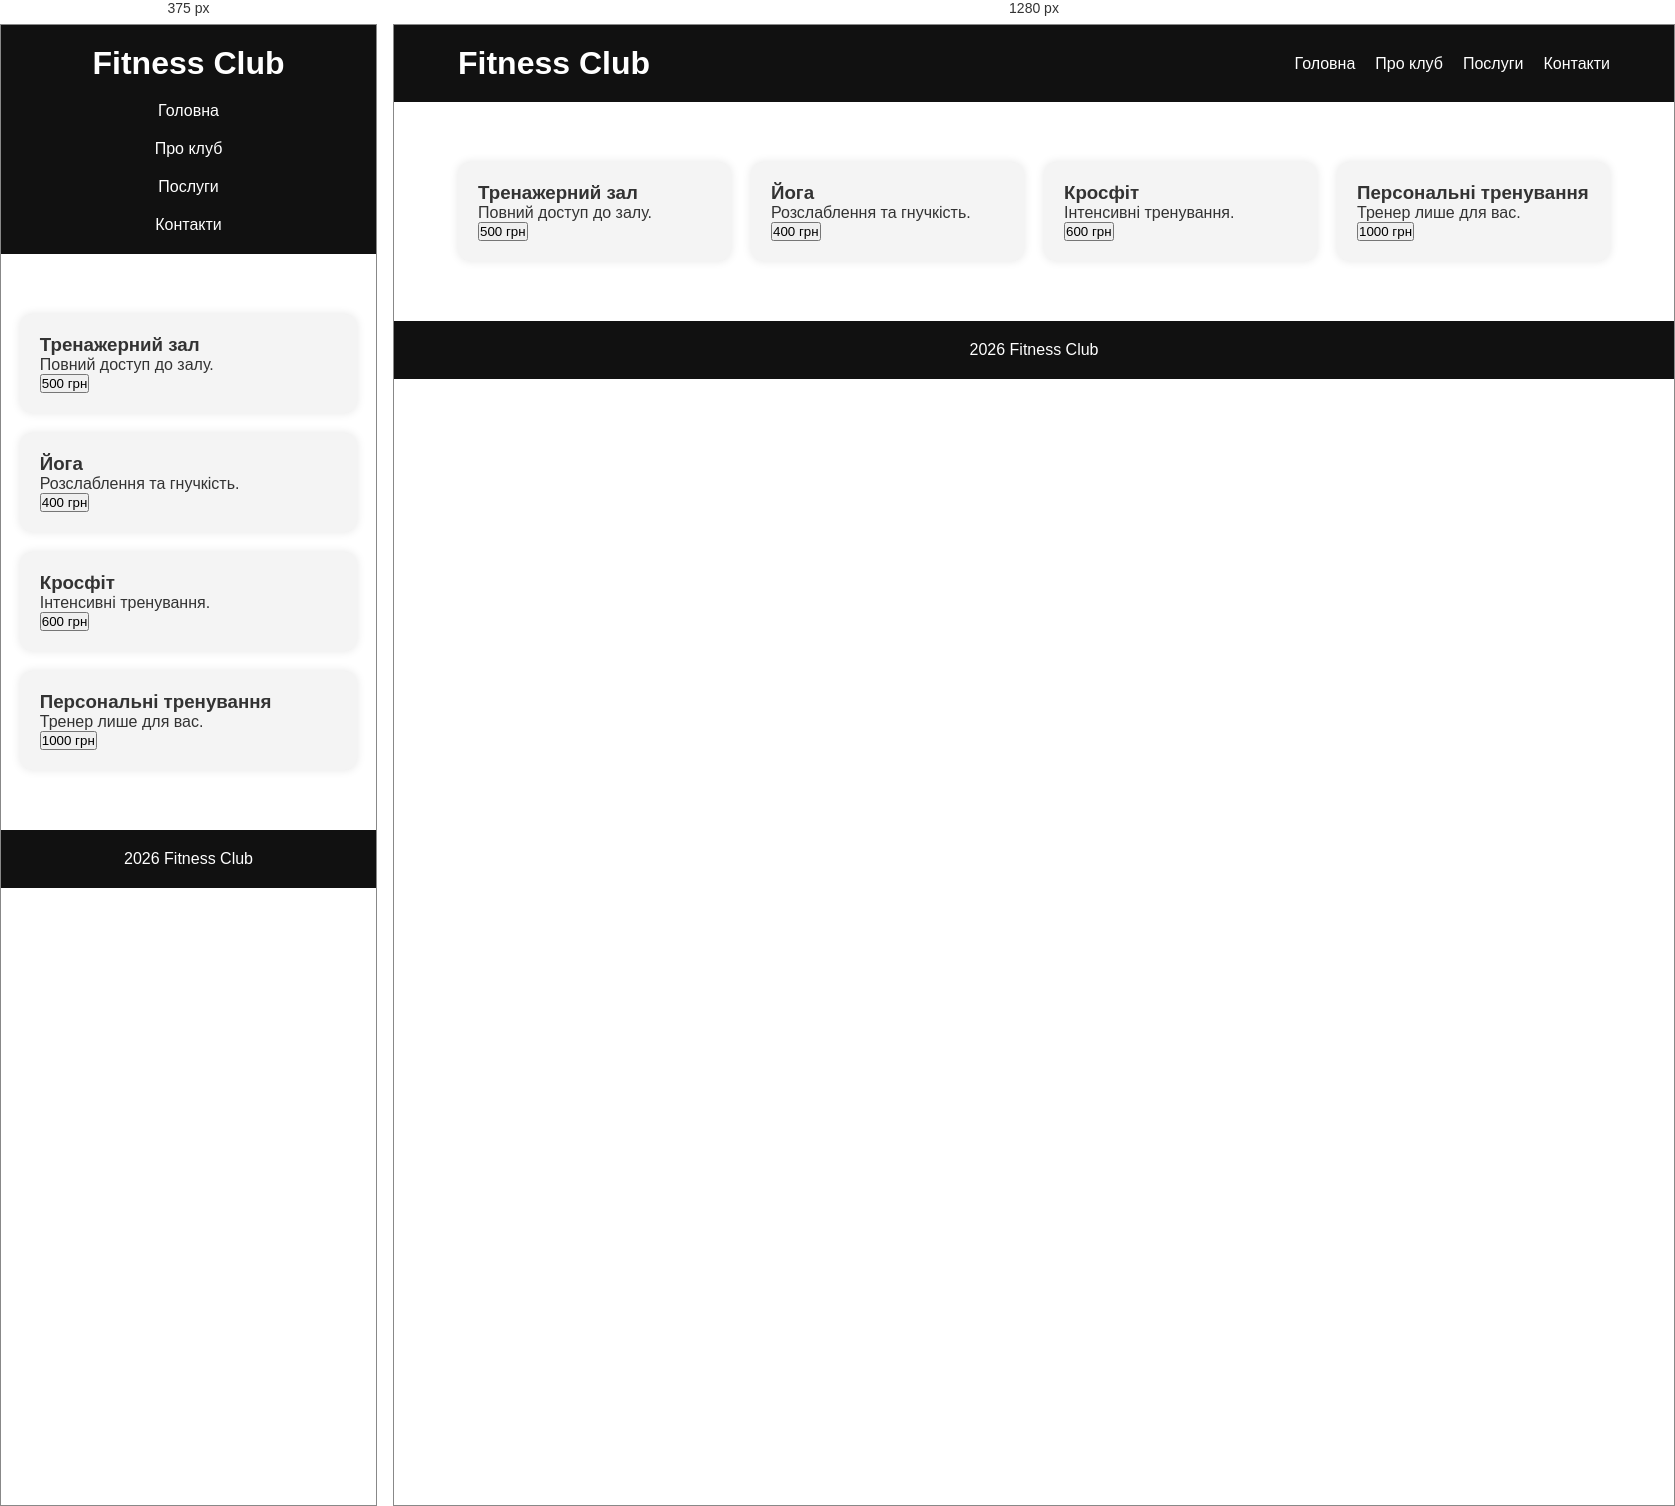
Rendered at 375 px and 1280 px, left to right.

<!-- file: services.html -->
<!DOCTYPE html>
<html lang="uk">
<head>
    <meta charset="UTF-8">
    <meta name="viewport" content="width=device-width, initial-scale=1.0">
    <title>Послуги</title>

    <link rel="stylesheet" href="css/main.css">
</head>
<body>

<header>
    <div class="container">
        <h1 class="logo">Fitness Club</h1>

        <nav>
            <ul>
                <li><a href="index.html">Головна</a></li>
                <li><a href="about.html">Про клуб</a></li>
                <li><a href="services.html">Послуги</a></li>
                <li><a href="contacts.html">Контакти</a></li>
            </ul>
        </nav>
    </div>
</header>

<main>

<section class="advantages">
    <div class="container">

        <div class="card">
            <h3>Тренажерний зал</h3>
            <p>Повний доступ до залу.</p>
            <button>500 грн</button>
        </div>

        <div class="card">
            <h3>Йога</h3>
            <p>Розслаблення та гнучкість.</p>
            <button>400 грн</button>
        </div>

        <div class="card">
            <h3>Кросфіт</h3>
            <p>Інтенсивні тренування.</p>
            <button>600 грн</button>
        </div>

        <div class="card">
            <h3>Персональні тренування</h3>
            <p>Тренер лише для вас.</p>
            <button>1000 грн</button>
        </div>

    </div>
</section>

</main>

<footer>
    <p> 2026 Fitness Club</p>
</footer>

</body>
</html>

/* @media block from main.css */
@media (max-width: 768px) {
  header .container {
    flex-direction: column;
    gap: 20px;
  }
  header nav ul {
    flex-direction: column;
    align-items: center;
  }
  .advantages .container {
    flex-direction: column;
  }
  .hero h2 {
    font-size: 32px;
  }
}